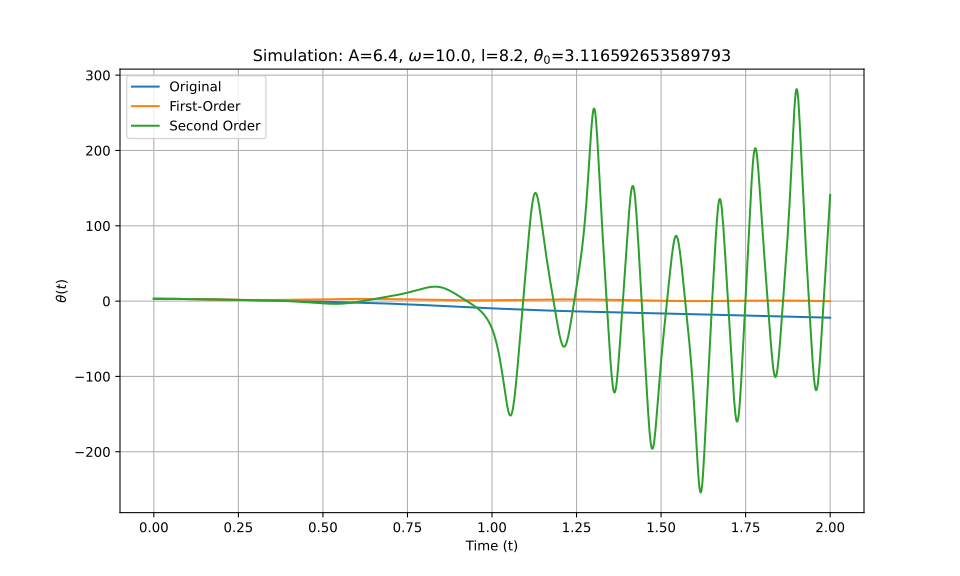

The file beside this chart, header and first rows:
t_eval, Equation_1, Equation_2, Equation_3
0.0, 3.117, 3.117, 3.117
0.002002, 3.116, 3.116, 3.116
0.004004, 3.116, 3.116, 3.116
0.006006, 3.115, 3.115, 3.115
0.008008, 3.114, 3.114, 3.114
0.01001, 3.113, 3.113, 3.113
0.01201, 3.111, 3.111, 3.111
0.01401, 3.109, 3.109, 3.109
0.01602, 3.107, 3.107, 3.107
0.01802, 3.104, 3.104, 3.104
0.02002, 3.101, 3.101, 3.101
0.02202, 3.098, 3.098, 3.098
0.02402, 3.094, 3.094, 3.094
0.02603, 3.09, 3.09, 3.09
0.02803, 3.086, 3.086, 3.086
0.03003, 3.082, 3.082, 3.082
0.03203, 3.077, 3.077, 3.077
0.03403, 3.072, 3.072, 3.072
0.03604, 3.066, 3.066, 3.066
0.03804, 3.061, 3.061, 3.061
0.04004, 3.055, 3.055, 3.055
0.04204, 3.048, 3.048, 3.048
0.04404, 3.042, 3.042, 3.042
0.04605, 3.035, 3.035, 3.035
0.04805, 3.028, 3.028, 3.028
0.05005, 3.021, 3.021, 3.021
0.05205, 3.013, 3.013, 3.013
0.05405, 3.005, 3.005, 3.005
0.05606, 2.997, 2.997, 2.997
0.05806, 2.988, 2.988, 2.988
0.06006, 2.98, 2.98, 2.98
0.06206, 2.971, 2.971, 2.971
0.06406, 2.962, 2.962, 2.962
0.06607, 2.952, 2.952, 2.952
0.06807, 2.942, 2.942, 2.942
0.07007, 2.933, 2.932, 2.933
0.07207, 2.922, 2.922, 2.922
0.07407, 2.912, 2.912, 2.912
0.07608, 2.902, 2.901, 2.901
0.07808, 2.891, 2.89, 2.891
0.08008, 2.88, 2.879, 2.88
0.08208, 2.868, 2.868, 2.868
0.08408, 2.857, 2.856, 2.857
0.08609, 2.845, 2.845, 2.845
0.08809, 2.834, 2.833, 2.834
0.09009, 2.821, 2.82, 2.821
0.09209, 2.809, 2.808, 2.809
0.09409, 2.797, 2.795, 2.797
0.0961, 2.784, 2.783, 2.784
0.0981, 2.772, 2.77, 2.772
0.1001, 2.759, 2.757, 2.759
0.1021, 2.746, 2.743, 2.746
0.1041, 2.732, 2.73, 2.732
0.1061, 2.719, 2.716, 2.719
0.1081, 2.705, 2.703, 2.705
0.1101, 2.692, 2.689, 2.692
0.1121, 2.678, 2.675, 2.678
0.1141, 2.664, 2.66, 2.664
0.1161, 2.65, 2.646, 2.65
0.1181, 2.636, 2.632, 2.636
... 940 more rows
